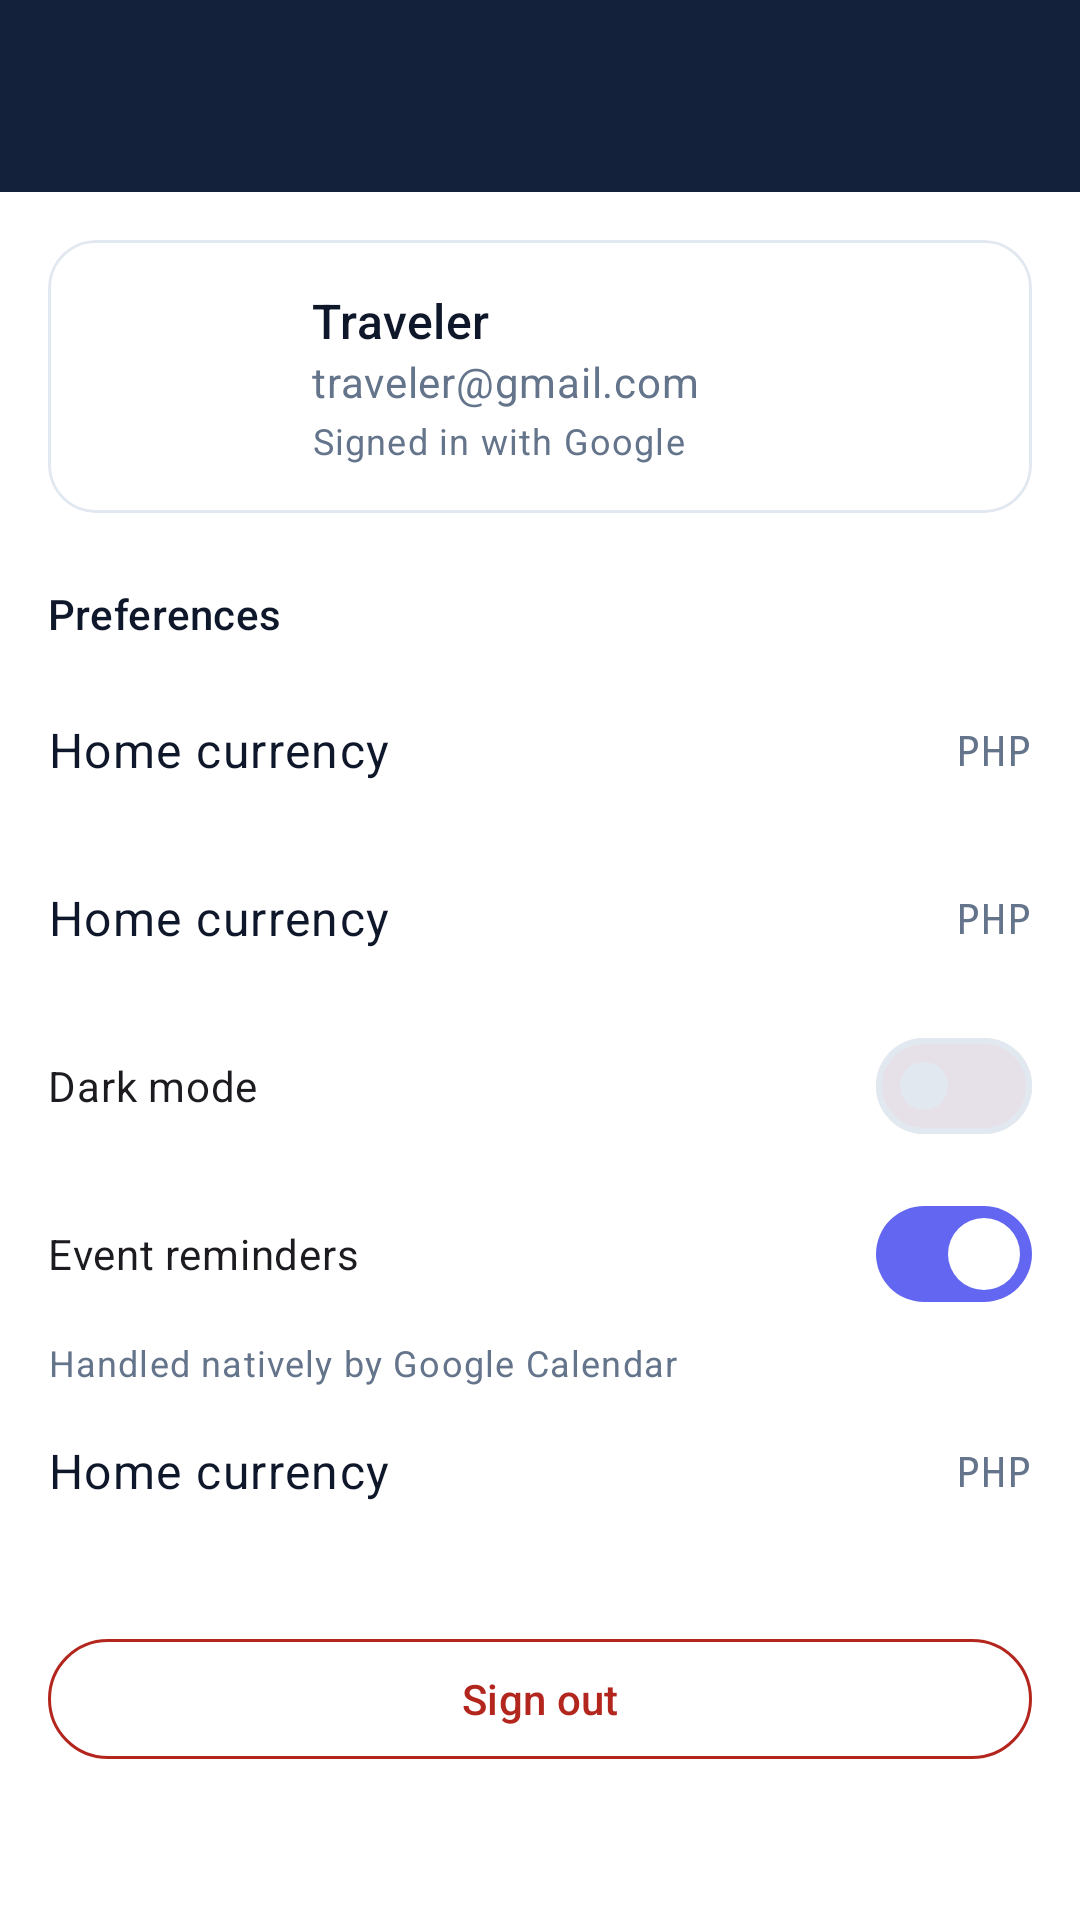

This screen was rendered from an Android layout file. Write that file and the resources it references.
<!-- AndroidManifest.xml: application theme Theme.TripFit -->
<!-- res/layout/activity_profile.xml -->
<?xml version="1.0" encoding="utf-8"?>
<LinearLayout xmlns:android="http://schemas.android.com/apk/res/android"
    xmlns:app="http://schemas.android.com/apk/res-auto"
    android:layout_width="match_parent"
    android:layout_height="match_parent"
    android:background="?attr/colorSurface"
    android:orientation="vertical">

    <include layout="@layout/view_toolbar" />

    <androidx.core.widget.NestedScrollView
        android:layout_width="match_parent"
        android:layout_height="0dp"
        android:layout_weight="1">

        <LinearLayout
            android:layout_width="match_parent"
            android:layout_height="wrap_content"
            android:orientation="vertical"
            android:paddingBottom="@dimen/space_lg">

            <com.google.android.material.card.MaterialCardView
                android:layout_width="match_parent"
                android:layout_height="wrap_content"
                android:layout_margin="@dimen/space_md"
                app:cardBackgroundColor="?attr/colorSurface"
                app:cardCornerRadius="@dimen/card_corner"
                app:cardElevation="0dp"
                app:strokeColor="?attr/colorOutline"
                app:strokeWidth="1dp">

                <LinearLayout
                    android:layout_width="match_parent"
                    android:layout_height="wrap_content"
                    android:gravity="center_vertical"
                    android:orientation="horizontal"
                    android:padding="@dimen/space_md">

                    <ImageView
                        android:layout_width="56dp"
                        android:layout_height="56dp"
                        android:background="@drawable/bg_circle_badge"
                        android:contentDescription="@null"
                        android:padding="14dp"
                        android:src="@drawable/ic_person_24"
                        app:tint="?attr/colorOnPrimaryContainer" />

                    <LinearLayout
                        android:layout_width="0dp"
                        android:layout_height="wrap_content"
                        android:layout_marginStart="@dimen/space_md"
                        android:layout_weight="1"
                        android:orientation="vertical">

                        <TextView
                            android:layout_width="match_parent"
                            android:layout_height="wrap_content"
                            android:text="@string/profile_name"
                            android:textAppearance="?attr/textAppearanceTitleMedium"
                            android:textColor="?attr/colorOnSurface" />

                        <TextView
                            android:layout_width="match_parent"
                            android:layout_height="wrap_content"
                            android:text="@string/profile_email"
                            android:textAppearance="?attr/textAppearanceBodyMedium"
                            android:textColor="?attr/colorOnSurfaceVariant" />

                        <TextView
                            android:layout_width="match_parent"
                            android:layout_height="wrap_content"
                            android:layout_marginTop="2dp"
                            android:text="@string/profile_signed_in"
                            android:textAppearance="?attr/textAppearanceBodySmall"
                            android:textColor="?attr/colorOnSurfaceVariant" />

                    </LinearLayout>

                </LinearLayout>

            </com.google.android.material.card.MaterialCardView>

            <TextView
                android:layout_width="match_parent"
                android:layout_height="wrap_content"
                android:paddingHorizontal="@dimen/space_md"
                android:paddingVertical="@dimen/space_sm"
                android:text="@string/section_preferences"
                android:textAppearance="?attr/textAppearanceTitleSmall"
                android:textColor="?attr/colorOnSurface" />

            <include
                android:id="@+id/row_currency"
                layout="@layout/item_setting" />

            <include
                android:id="@+id/row_buffer"
                layout="@layout/item_setting" />

            <com.google.android.material.materialswitch.MaterialSwitch
                android:id="@+id/switch_dark_mode"
                android:layout_width="match_parent"
                android:layout_height="wrap_content"
                android:minHeight="56dp"
                android:paddingHorizontal="@dimen/space_md"
                android:text="@string/setting_dark_mode" />

            <com.google.android.material.materialswitch.MaterialSwitch
                android:id="@+id/switch_reminders"
                android:layout_width="match_parent"
                android:layout_height="wrap_content"
                android:checked="true"
                android:minHeight="56dp"
                android:paddingHorizontal="@dimen/space_md"
                android:text="@string/setting_reminders" />

            <TextView
                android:layout_width="match_parent"
                android:layout_height="wrap_content"
                android:paddingHorizontal="@dimen/space_md"
                android:text="@string/setting_reminders_helper"
                android:textAppearance="?attr/textAppearanceBodySmall"
                android:textColor="?attr/colorOnSurfaceVariant" />

            <include
                android:id="@+id/row_about"
                layout="@layout/item_setting" />

            <com.google.android.material.button.MaterialButton
                android:id="@+id/button_sign_out"
                style="@style/Widget.Material3.Button.OutlinedButton"
                android:layout_width="match_parent"
                android:layout_height="wrap_content"
                android:layout_marginHorizontal="@dimen/space_md"
                android:layout_marginTop="@dimen/space_lg"
                android:text="@string/action_sign_out"
                android:textColor="@color/status_over"
                app:strokeColor="@color/status_over" />

        </LinearLayout>

    </androidx.core.widget.NestedScrollView>

</LinearLayout>
<!-- res/layout/view_toolbar.xml (included above) -->
<?xml version="1.0" encoding="utf-8"?>
<com.google.android.material.appbar.AppBarLayout xmlns:android="http://schemas.android.com/apk/res/android"
    xmlns:app="http://schemas.android.com/apk/res-auto"
    android:layout_width="match_parent"
    android:layout_height="wrap_content"
    android:background="@color/ticket_carrier_navy"
    android:elevation="0dp"
    android:fitsSystemWindows="true">

    <com.google.android.material.appbar.MaterialToolbar
        android:id="@+id/toolbar"
        android:layout_width="match_parent"
        android:layout_height="?attr/actionBarSize"
        android:background="@color/ticket_carrier_navy"
        app:navigationContentDescription="@string/cd_back"
        app:navigationIcon="@drawable/ic_arrow_back_24"
        app:navigationIconTint="@color/on_ticket_carrier"
        app:titleTextColor="@color/on_ticket_carrier" />

</com.google.android.material.appbar.AppBarLayout>
<!-- res/layout/item_setting.xml (included above) -->
<?xml version="1.0" encoding="utf-8"?>
<LinearLayout xmlns:android="http://schemas.android.com/apk/res/android"
    xmlns:tools="http://schemas.android.com/tools"
    android:layout_width="match_parent"
    android:layout_height="wrap_content"
    android:background="?attr/selectableItemBackground"
    android:clickable="true"
    android:focusable="true"
    android:gravity="center_vertical"
    android:minHeight="56dp"
    android:orientation="horizontal"
    android:paddingHorizontal="@dimen/space_md">

    <TextView
        android:id="@+id/text_setting_title"
        android:layout_width="0dp"
        android:layout_height="wrap_content"
        android:layout_weight="1"
        android:textAppearance="?attr/textAppearanceBodyLarge"
        android:textColor="?attr/colorOnSurface"
        tools:text="Home currency" />

    <TextView
        android:id="@+id/text_setting_value"
        android:layout_width="wrap_content"
        android:layout_height="wrap_content"
        android:layout_marginStart="@dimen/space_sm"
        android:fontFamily="monospace"
        android:textAppearance="?attr/textAppearanceLabelLarge"
        android:textColor="?attr/colorOnSurfaceVariant"
        tools:text="PHP" />

</LinearLayout>
<!-- resources referenced by this layout -->
<resources>
  <color name="on_ticket_carrier">#FFFFFF</color>
  <color name="status_over">#B3261E</color>
  <color name="ticket_carrier_navy">#13213B</color>
  <dimen name="card_corner">16dp</dimen>
  <dimen name="space_lg">24dp</dimen>
  <dimen name="space_md">16dp</dimen>
  <dimen name="space_sm">8dp</dimen>
  <string name="action_sign_out">Sign out</string>
  <string name="cd_back">Back</string>
  <string name="profile_email">traveler@gmail.com</string>
  <string name="profile_name">Traveler</string>
  <string name="profile_signed_in">Signed in with Google</string>
  <string name="section_preferences">Preferences</string>
  <string name="setting_dark_mode">Dark mode</string>
  <string name="setting_reminders">Event reminders</string>
  <string name="setting_reminders_helper">Handled natively by Google Calendar</string>
  <style name="Theme.TripFit" parent="Base.Theme.TripFit" />
  <style name="Base.Theme.TripFit" parent="Theme.Material3.DayNight.NoActionBar">
          <item name="colorPrimary">@color/md_primary</item>
          <item name="colorOnPrimary">@color/md_on_primary</item>
          <item name="colorPrimaryContainer">@color/md_primary_container</item>
          <item name="colorOnPrimaryContainer">@color/md_on_primary_container</item>
  
          <item name="colorSecondary">@color/md_secondary</item>
          <item name="colorOnSecondary">@color/md_on_secondary</item>
          <item name="colorSecondaryContainer">@color/md_secondary_container</item>
          <item name="colorOnSecondaryContainer">@color/md_on_secondary_container</item>
  
          <item name="android:colorBackground">@color/md_background</item>
          <item name="colorOnBackground">@color/md_on_background</item>
          <item name="colorSurface">@color/md_surface</item>
          <item name="colorOnSurface">@color/md_on_surface</item>
          <item name="colorSurfaceVariant">@color/md_surface_variant</item>
          <item name="colorOnSurfaceVariant">@color/md_on_surface_variant</item>
          <item name="colorOutline">@color/md_outline</item>
      </style>
  <color name="md_primary">#6366F1</color>
  <color name="md_on_primary">#FFFFFF</color>
  <color name="md_primary_container">#EEF2FF</color>
  <color name="md_on_primary_container">#312E81</color>
  <color name="md_secondary">#D97706</color>
  <color name="md_on_secondary">#FFFFFF</color>
  <color name="md_secondary_container">#FEF3C7</color>
  <color name="md_on_secondary_container">#78350F</color>
  <color name="md_background">#F8FAFC</color>
  <color name="md_on_background">#0F172A</color>
  <color name="md_surface">#FFFFFF</color>
  <color name="md_on_surface">#0F172A</color>
  <color name="md_surface_variant">#F1F5F9</color>
  <color name="md_on_surface_variant">#64748B</color>
  <color name="md_outline">#E2E8F0</color>
</resources>
